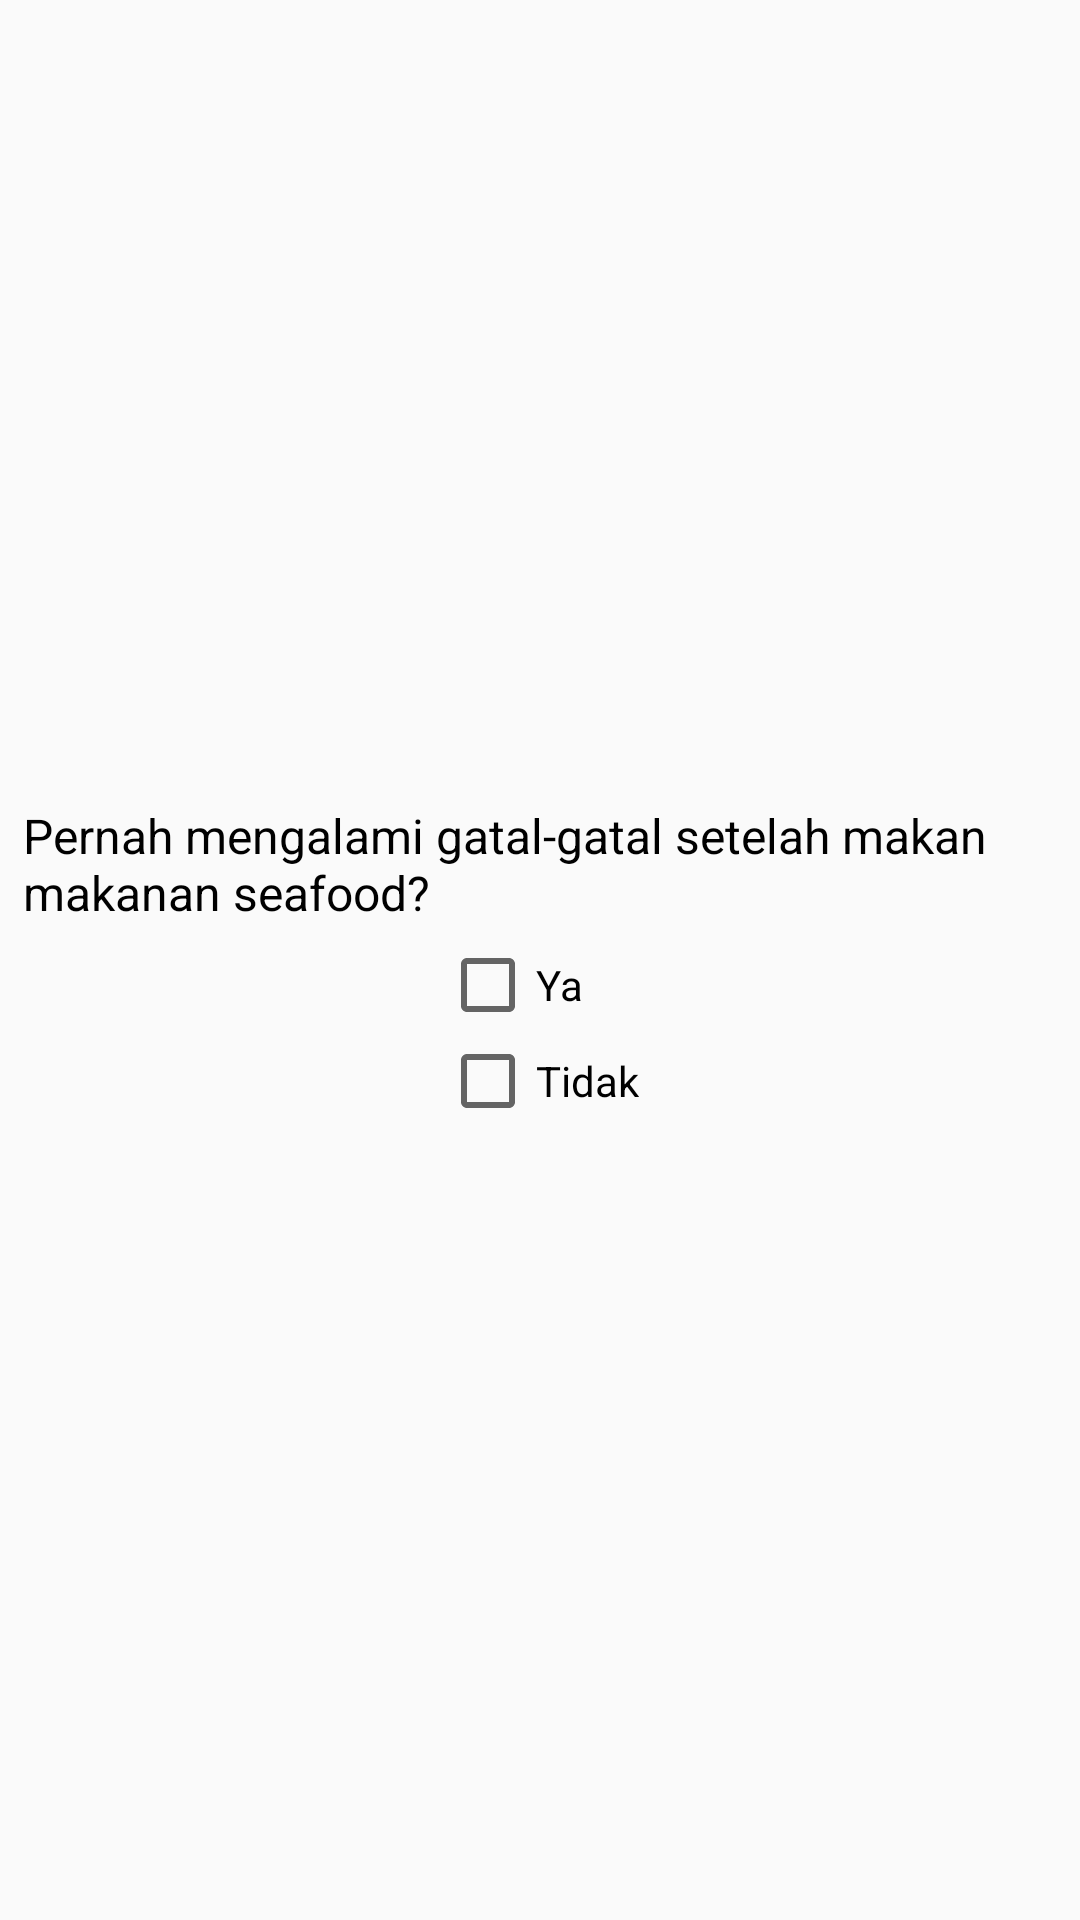

Write the Android layout XML for this screen, with the resource values it uses.
<!-- AndroidManifest.xml: application theme AppTheme -->
<!-- res/layout/activity_simulasi_soal1.xml -->
<?xml version="1.0" encoding="utf-8"?>
<LinearLayout
    xmlns:android="http://schemas.android.com/apk/res/android"
    xmlns:tools="http://schemas.android.com/tools"
    android:id="@+id/activity_simulasi_soal1"
    android:layout_width="match_parent"
    android:layout_height="match_parent"
    android:paddingBottom="@dimen/activity_vertical_margin"
    android:paddingLeft="@dimen/activity_horizontal_margin"
    android:paddingRight="@dimen/activity_horizontal_margin"
    android:paddingTop="@dimen/activity_vertical_margin"
    tools:context="sjn_tech.alergiku.SimulasiSoal1"
    android:orientation="vertical"
    android:gravity="center">

    <FrameLayout
        android:id="@+id/frame"
        android:layout_width="wrap_content"
        android:layout_height="wrap_content">

        <TextView
            android:id="@+id/txt_paragraf1"
            android:layout_width="match_parent"
            android:layout_height="wrap_content"
            android:layout_marginTop="4dp"
            android:layout_marginLeft="8dp"
            android:layout_marginRight="8dp"
            android:layout_marginBottom="4dp"
            android:text="@string/simulasisoal1"
            android:textSize="16sp"
            android:gravity="left|right"
            android:textColor="@color/hitam"
            />

    </FrameLayout>

    <LinearLayout
        android:layout_width="wrap_content"
        android:layout_height="wrap_content"
        android:orientation="vertical">

        <CheckBox
            android:id="@+id/checkbox_ya"
            android:layout_width="wrap_content"
            android:layout_height="wrap_content"
            android:text="Ya" />

        <CheckBox
            android:id="@+id/checkbox_tidak"
            android:layout_width="wrap_content"
            android:layout_height="wrap_content"
            android:text="Tidak"/>

    </LinearLayout>

</LinearLayout>
<!-- resources referenced by this layout -->
<resources>
  <color name="hitam">#000000</color>
  <string name="simulasisoal1">Pernah mengalami gatal-gatal setelah makan makanan seafood?</string>
  <style name="AppTheme" parent="Theme.AppCompat.Light.DarkActionBar">
          
          <item name="colorPrimary">@color/colorPrimary</item>
          <item name="colorPrimaryDark">@color/colorPrimaryDark</item>
          <item name="colorAccent">@color/colorAccent</item>
      </style>
  <color name="colorPrimary">#2f318b</color>
  <color name="colorPrimaryDark">#2f318b</color>
  <color name="colorAccent">#f08519</color>
</resources>
